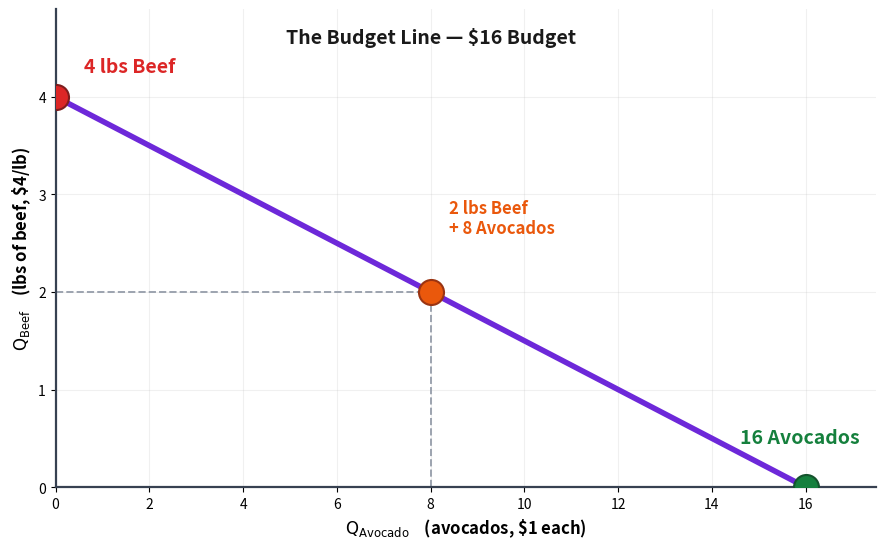

The script that saved this image: (Note: this script raises an exception after producing the figure.)
"""Let's Visualize This — Maya's $16 budget line for beef + avocado.
   Shows endpoints (4 beef, 0 avo) and (0 beef, 16 avo) + midpoint (2 beef, 8 avo)."""
import matplotlib
matplotlib.use('Agg')
import matplotlib.pyplot as plt

fig, ax = plt.subplots(figsize=(9, 5.6))

# Budget line: 4*Q_beef + 1*Q_avo = 16
# Endpoints: (0, 4) and (16, 0)  -- x = Q_avo, y = Q_beef
x_line = [0, 16]
y_line = [4, 0]
ax.plot(x_line, y_line, color='#6d28d9', linewidth=4, zorder=5)

# Markers + labels
ax.plot(0, 4, 'o', color='#dc2626', markersize=18, zorder=6,
        markeredgecolor='#7f1d1d', markeredgewidth=1.5)
ax.annotate('4 lbs Beef', xy=(0, 4), xytext=(0.6, 4.25),
            fontsize=14, weight='bold', color='#dc2626', ha='left')

ax.plot(8, 2, 'o', color='#ea580c', markersize=18, zorder=6,
        markeredgecolor='#9a3412', markeredgewidth=1.5)
ax.annotate('2 lbs Beef\n+ 8 Avocados', xy=(8, 2), xytext=(8.4, 2.6),
            fontsize=12, weight='bold', color='#ea580c')

ax.plot(16, 0, 'o', color='#15803d', markersize=18, zorder=6,
        markeredgecolor='#14532d', markeredgewidth=1.5)
ax.annotate('16 Avocados', xy=(16, 0), xytext=(14.6, 0.45),
            fontsize=14, weight='bold', color='#15803d')

# Dashed guide lines for the midpoint
ax.plot([0, 8], [2, 2], color='#9ca3af', linewidth=1.4, linestyle='--', zorder=2)
ax.plot([8, 8], [0, 2], color='#9ca3af', linewidth=1.4, linestyle='--', zorder=2)

# Title placement on plot
ax.text(8, 4.55, 'The Budget Line — $16 Budget', fontsize=14, weight='bold',
        ha='center', color='#1a1a1a')

# Axis labels (escape $ to avoid mathtext mangling the price labels)
ax.set_xlabel(r'$\mathrm{Q_{Avocado}}$    (avocados, \$1 each)', fontsize=12, weight='bold')
ax.set_ylabel(r'$\mathrm{Q_{Beef}}$    (lbs of beef, \$4/lb)', fontsize=12, weight='bold')

# Axes anchored at (0, 0)
ax.set_xlim(0, 17.5)
ax.set_ylim(0, 4.9)
ax.spines['left'].set_position(('data', 0))
ax.spines['bottom'].set_position(('data', 0))
ax.spines['top'].set_visible(False)
ax.spines['right'].set_visible(False)
ax.spines['left'].set_color('#374151')
ax.spines['bottom'].set_color('#374151')
ax.spines['left'].set_linewidth(1.6)
ax.spines['bottom'].set_linewidth(1.6)
ax.grid(alpha=0.18)

plt.tight_layout()
plt.savefig('figures/figure_lets_visualize.png', dpi=150, bbox_inches='tight',
            facecolor='white', edgecolor='none')
plt.close()
print("OK: figure_lets_visualize.png")
